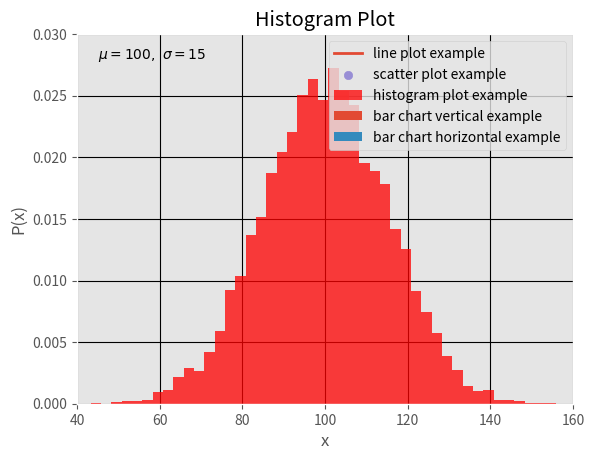

The matplotlib source for this figure:
import numpy as np
from matplotlib import pyplot as plt
from matplotlib import style
def main():
    # x and y data list
    x = [1, 2, 3, 4, 5, 6, 7, 8, 9, 10]
    y = [10, 20, 30, 40, 50, 60, 70, 80, 90, 100]
    # set plot style
    style.use('ggplot')
    # line plot example
    plt.plot(x, y, label="line plot example", linewidth=2)
    plt.legend()
    plt.grid(True,color="k")
    plt.ylabel('y axis')
    plt.xlabel('x axis')
    plt.title('Line Plot')
    plt.show()

    # bar chart vertical example
    plt.bar(x, y, label="bar chart vertical example", align='center')
    plt.legend()
    plt.grid(True,color="k")
    plt.ylabel('y axis')
    plt.xlabel('x axis')
    plt.title('Bar Chart Vertical')
    plt.show()
    # bar chart horizontal example
    plt.barh(x, y, label="bar chart horizontal example", align='center')
    plt.legend()
    plt.grid(True,color="k")
    plt.ylabel('y axis')
    plt.xlabel('x axis')
    plt.title('Bar Chart Horizontal')
    plt.show()
    # scatter plot example
    plt.scatter(x, y, label="scatter plot example")
    plt.legend()
    plt.grid(True,color="k")
    plt.ylabel('y axis')
    plt.xlabel('x axis')
    plt.title('Scatter Plot')
    plt.show()
    # histogram plot example
    mu, sigma = 100, 15
    x = mu + sigma * np.random.randn(10000)
    print(x)
    n, bins, patches = plt.hist(x, 50, density=1, facecolor='r', alpha=0.75,
    label="histogram plot example")
    plt.text(45, 0.028, r'$\mu=100,\ \sigma=15$')
    plt.axis([40, 160, 0, 0.03])
    plt.legend()
    plt.grid(True,color="k")
    plt.xlabel("x")
    plt.ylabel("P(x)")
    plt.title("Histogram Plot")
    plt.show()
if __name__ == '__main__':
    main()